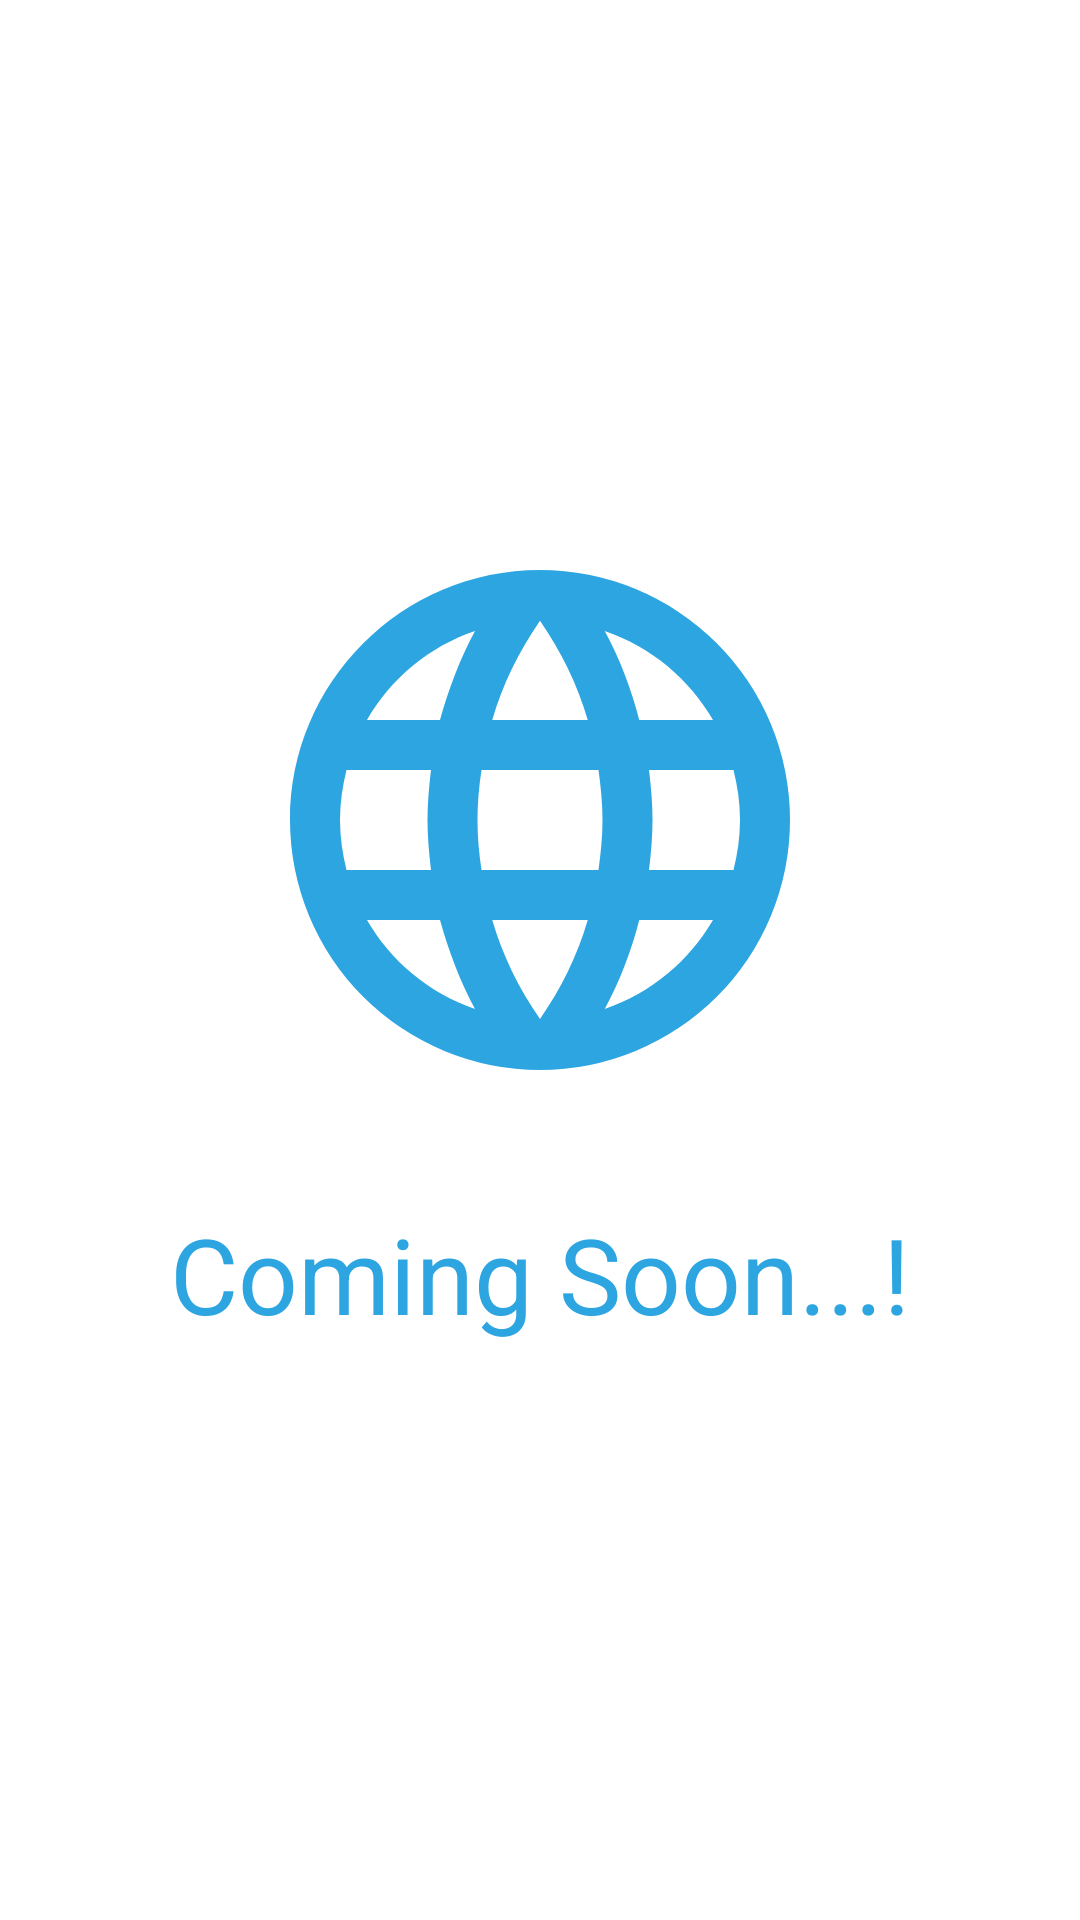

Layout XML and referenced resources for this Android screen:
<!-- AndroidManifest.xml: application theme AppTheme -->
<!-- res/layout/fragment_world.xml -->
<?xml version="1.0" encoding="utf-8"?>
<android.support.constraint.ConstraintLayout
    xmlns:android="http://schemas.android.com/apk/res/android"
    xmlns:app="http://schemas.android.com/apk/res-auto"
    xmlns:tools="http://schemas.android.com/tools"
    android:layout_width="match_parent"
    android:layout_height="match_parent">

    <TextView
        android:layout_width="wrap_content"
        android:layout_height="wrap_content"
        android:layout_marginEnd="8dp"
        android:layout_marginStart="8dp"
        android:layout_marginTop="28dp"
        android:text="Coming Soon...!"
        android:textColor="@color/colorAccent"
        android:textSize="35sp"
        app:layout_constraintEnd_toEndOf="parent"
        app:layout_constraintStart_toStartOf="parent"
        app:layout_constraintTop_toBottomOf="@+id/imageView2" />

    <ImageView
        android:id="@+id/imageView2"
        android:layout_width="200dp"
        android:layout_height="200dp"
        android:layout_marginBottom="8dp"
        android:layout_marginEnd="8dp"
        android:layout_marginStart="8dp"
        android:layout_marginTop="8dp"
        android:tint="@color/colorAccent"
        app:layout_constraintBottom_toBottomOf="parent"
        app:layout_constraintEnd_toEndOf="parent"
        app:layout_constraintStart_toStartOf="parent"
        app:layout_constraintTop_toTopOf="parent"
        app:layout_constraintVertical_bias="0.39"
        app:srcCompat="@drawable/world" />
</android.support.constraint.ConstraintLayout>
<!-- resources referenced by this layout -->
<resources>
  <color name="colorAccent">#2da5e1</color>
  <!-- drawable world (drawable) -->
  <vector xmlns:android="http://schemas.android.com/apk/res/android"
      android:width="24dp"
      android:height="24dp"
      android:viewportWidth="24.0"
      android:viewportHeight="24.0">
      <path
          android:fillColor="#FFF"
          android:pathData="M16.36,14C16.44,13.34 16.5,12.68 16.5,12C16.5,11.32 16.44,10.66 16.36,10H19.74C19.9,10.64 20,11.31 20,12C20,12.69 19.9,13.36 19.74,14M14.59,19.56C15.19,18.45 15.65,17.25 15.97,16H18.92C17.96,17.65 16.43,18.93 14.59,19.56M14.34,14H9.66C9.56,13.34 9.5,12.68 9.5,12C9.5,11.32 9.56,10.65 9.66,10H14.34C14.43,10.65 14.5,11.32 14.5,12C14.5,12.68 14.43,13.34 14.34,14M12,19.96C11.17,18.76 10.5,17.43 10.09,16H13.91C13.5,17.43 12.83,18.76 12,19.96M8,8H5.08C6.03,6.34 7.57,5.06 9.4,4.44C8.8,5.55 8.35,6.75 8,8M5.08,16H8C8.35,17.25 8.8,18.45 9.4,19.56C7.57,18.93 6.03,17.65 5.08,16M4.26,14C4.1,13.36 4,12.69 4,12C4,11.31 4.1,10.64 4.26,10H7.64C7.56,10.66 7.5,11.32 7.5,12C7.5,12.68 7.56,13.34 7.64,14M12,4.03C12.83,5.23 13.5,6.57 13.91,8H10.09C10.5,6.57 11.17,5.23 12,4.03M18.92,8H15.97C15.65,6.75 15.19,5.55 14.59,4.44C16.43,5.07 17.96,6.34 18.92,8M12,2C6.47,2 2,6.5 2,12A10,10 0 0,0 12,22A10,10 0 0,0 22,12A10,10 0 0,0 12,2Z"/>
  </vector>
  <style name="AppTheme" parent="Theme.AppCompat.Light.NoActionBar">
          
          <item name="colorPrimary">@color/colorPrimary</item>
          <item name="colorPrimaryDark">@color/colorPrimaryDark</item>
          <item name="colorAccent">@color/colorAccent</item>
          <item name="android:windowBackground">@color/background</item>
  
      </style>
  <color name="colorPrimary">#3384b9</color>
  <color name="colorPrimaryDark">#296a94</color>
  <color name="background">#fff</color>
</resources>
